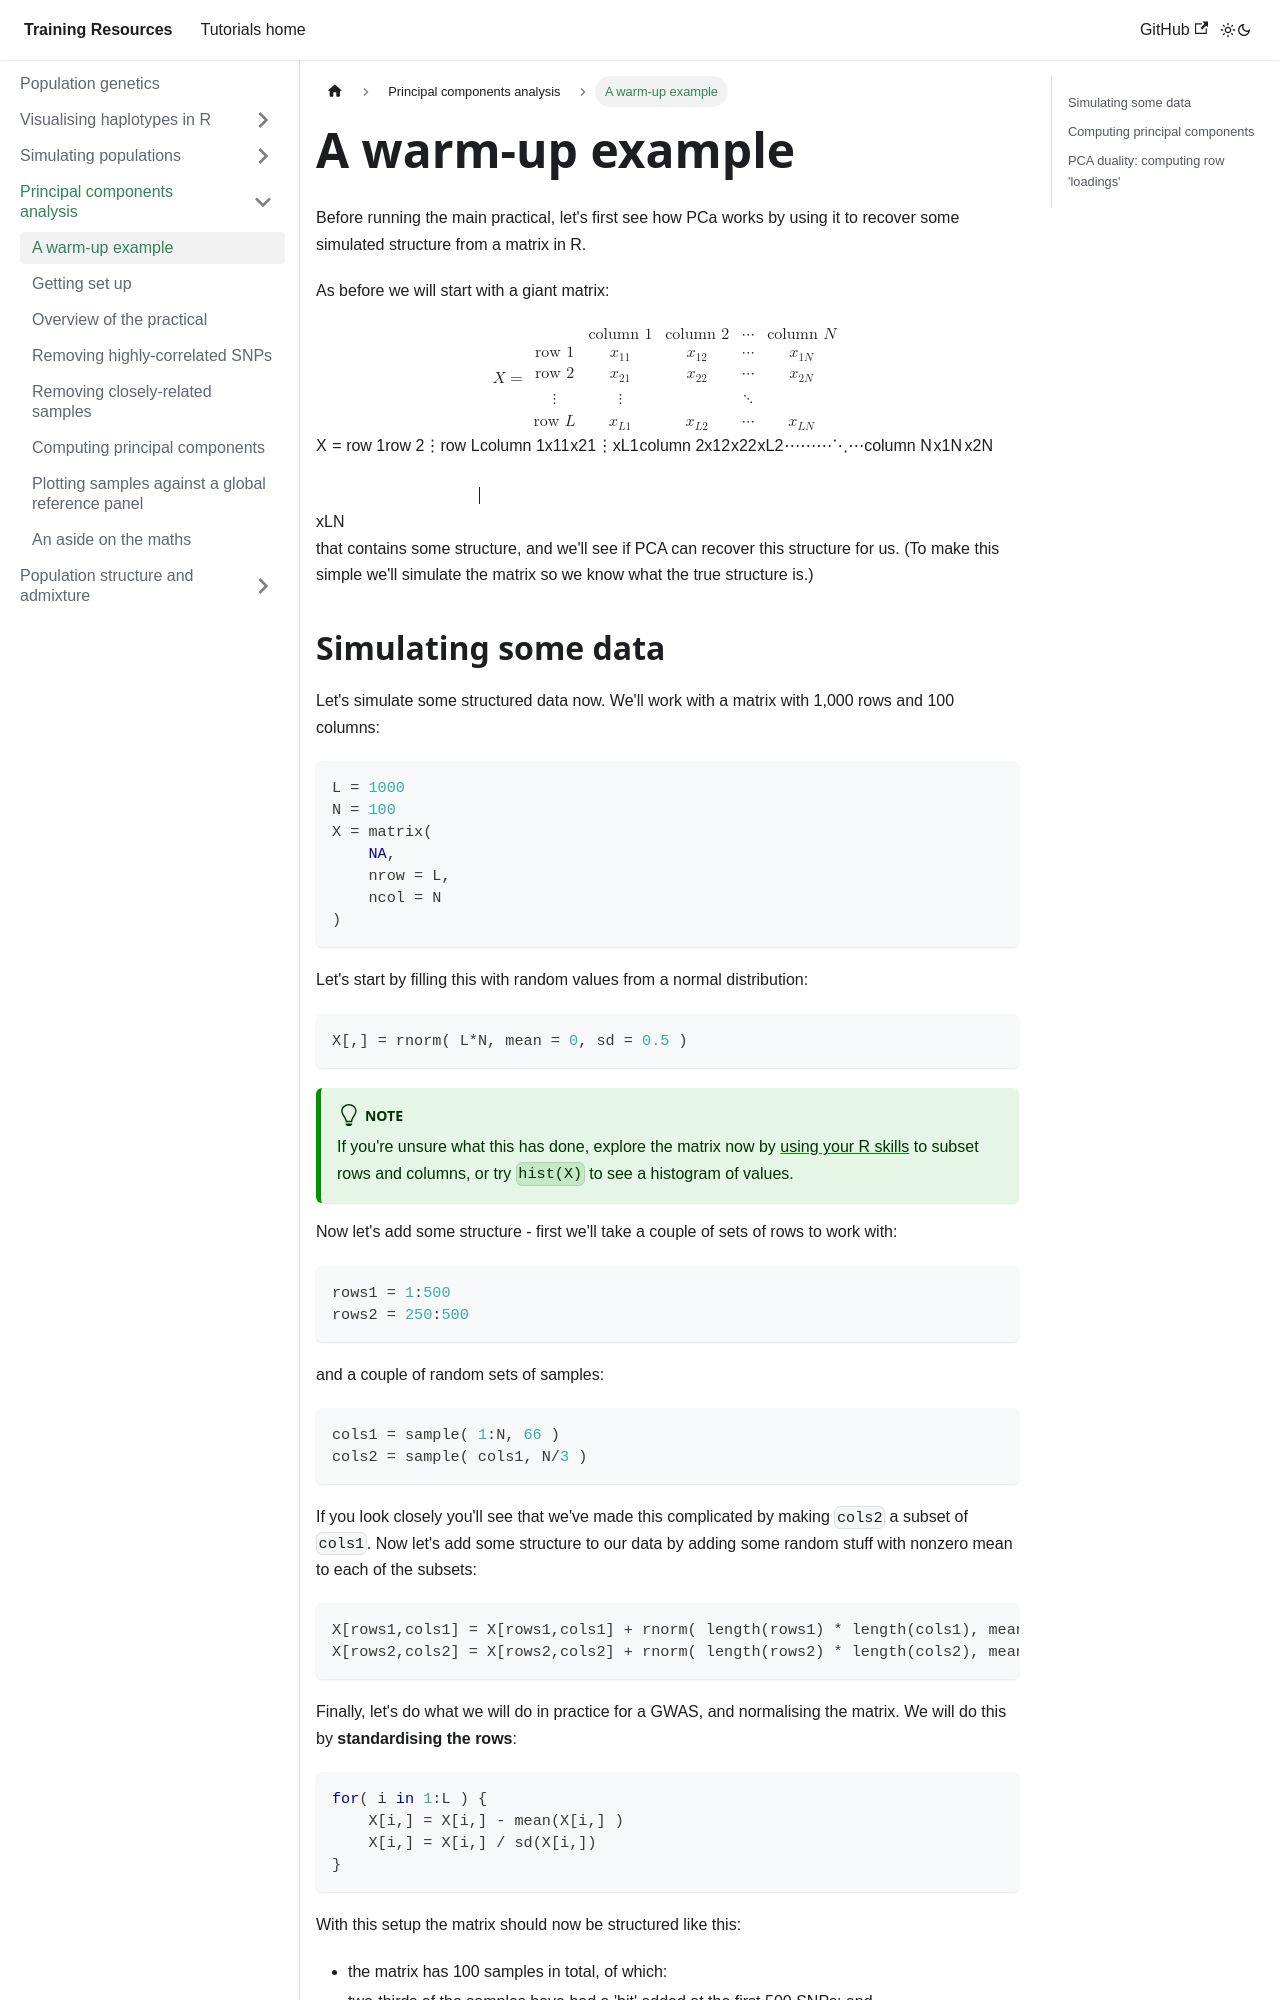

repository: chg-training/chg-training-resources · page: population_genetics/principal_components_analysis/simulated_pca_example/index.html · generator: docusaurus

---
sidebar_position: 1.5
---

# A warm-up example


Before running the main practical, let's first see how PCa works by using it to recover some simulated structure from a matrix in R.

As before we will start with a giant matrix:
$$

X = \begin{array}{c|cccc}
& \text{column 1} & \text{column 2} & \cdots & \text{column $N$} \\
\hline
\text{row $1$} & x_{11} & x_{12} & \cdots & x_{1N} \\
\text{row $2$} & x_{21} & x_{22} & \cdots & x_{2N} \\
\vdots & \vdots & & \ddots & \\
\text{row $L$} & x_{L1} & x_{L2} & \cdots & x_{LN}
\end{array}
$$

that contains some structure, and we'll see if PCA can recover this structure for us.  (To make this simple we'll simulate the matrix so we know what the true structure is.)
